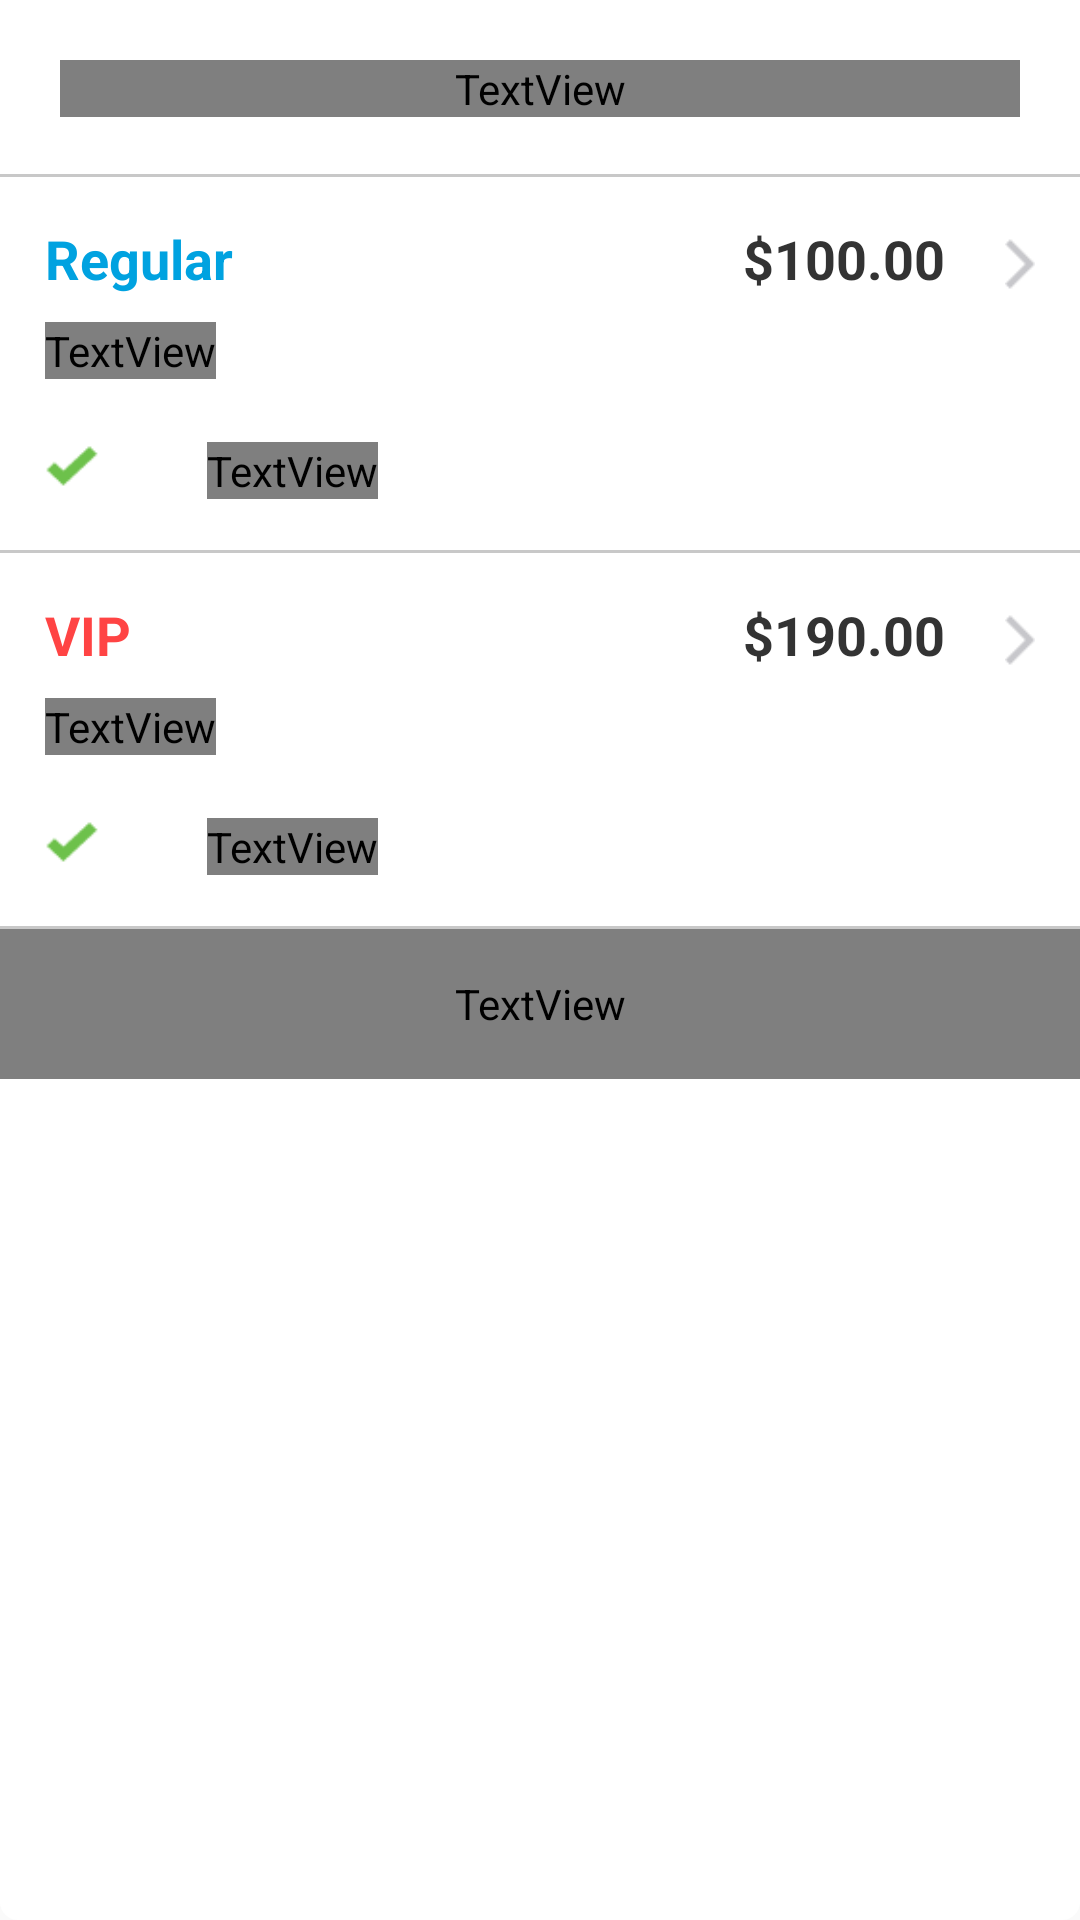

Layout XML and referenced resources for this Android screen:
<!-- AndroidManifest.xml: application theme AppTheme -->
<!-- res/layout/registration_type.xml -->
<?xml version="1.0" encoding="utf-8"?>
<LinearLayout xmlns:android="http://schemas.android.com/apk/res/android"
    xmlns:app="http://schemas.android.com/apk/res-auto"
    android:layout_width="match_parent"
    android:layout_height="match_parent"
    android:orientation="vertical"
    android:background="@drawable/dialogcorner">

    <RelativeLayout
        android:layout_width="match_parent"
        android:layout_height="wrap_content"
        android:background="@drawable/border_bottom"
       android:padding="20dp">

        <TextView
            android:id="@+id/textView6"
            android:layout_width="match_parent"
            android:layout_height="wrap_content"
            android:fontFamily="@string/font_family_main"
            android:gravity="center_horizontal"
            android:padding="0dp"
            android:text="Select Registration Type"
            android:textColor="@color/colorText2"
            android:textSize="20dp"
            android:textStyle="bold" />

    </RelativeLayout>

    <RelativeLayout
        android:layout_width="match_parent"
        android:layout_height="wrap_content">

        <TextView
            android:id="@+id/textView11"
            android:layout_width="wrap_content"
            android:layout_height="wrap_content"
            android:layout_alignParentStart="true"
            android:padding="15dp"
            android:paddingBottom="12dp"
            android:text="Regular"
            android:textColor="@color/forgot"
            android:textSize="18dp"
            android:textStyle="bold" />

        <TextView
            android:id="@+id/textView12"
            android:layout_width="wrap_content"
            android:layout_height="wrap_content"
            android:layout_alignParentEnd="true"
            android:padding="15dp"
            android:paddingEnd="45dp"
            android:text="$100.00"
            android:textColor="@color/colorText2"
            android:textSize="18dp"
            android:textStyle="bold" />

        <ImageView
            android:id="@+id/imageView"
            android:layout_width="40dp"
            android:layout_height="wrap_content"
            android:layout_alignParentEnd="true"
            android:padding="15dp"
            app:srcCompat="@drawable/disclosure_arrow" />
    </RelativeLayout>

    <RelativeLayout
        android:layout_width="match_parent"
        android:layout_height="wrap_content"
        android:background="@drawable/border_bottom"
        android:paddingLeft="15dp"
        android:paddingRight="20dp"
        android:layout_marginTop="-10dp">

        <TextView
            android:id="@+id/textView13"
            android:layout_width="wrap_content"
            android:layout_height="wrap_content"
            android:layout_alignParentStart="true"
            android:layout_alignParentTop="true"
            android:fontFamily="@string/font_family_main"
            android:text="Sed ut perspiciatis unde omnis iste natus error  Sed ut perspiciatis   "
            android:textColor="@color/colorText2"
            android:textSize="15dp" />

        <ImageView
            android:id="@+id/imageView3"
            android:layout_width="18dp"
            android:layout_height="wrap_content"
            android:layout_alignStart="@+id/textView13"
            android:layout_below="@+id/textView13"
            android:layout_marginBottom="18dp"
            android:layout_marginTop="18dp"
            app:srcCompat="@drawable/ic_check" />

        <TextView
            android:id="@+id/textView14"
            android:layout_width="wrap_content"
            android:layout_height="wrap_content"
            android:layout_alignBottom="@+id/imageView3"
            android:layout_marginStart="36dp"
            android:layout_toEndOf="@+id/imageView3"
            android:fontFamily="@string/font_family_main"
            android:text="Benefit lorem ipsum"
            android:textColor="@color/colorText2"
            android:textSize="18dp" />
    </RelativeLayout>
    <RelativeLayout
        android:layout_width="match_parent"
        android:layout_height="wrap_content">

        <TextView
            android:id="@+id/textView17"
            android:layout_width="wrap_content"
            android:layout_height="wrap_content"
            android:layout_alignParentStart="true"
            android:padding="15dp"
            android:text="VIP"
            android:textColor="@android:color/holo_red_light"
            android:textSize="18dp"
            android:textStyle="bold" />

        <TextView
            android:id="@+id/textView18"
            android:layout_width="wrap_content"
            android:layout_height="wrap_content"
            android:layout_alignParentEnd="true"
            android:padding="15dp"
            android:paddingEnd="45dp"
            android:text="$190.00"
            android:textColor="@color/colorText2"
            android:textSize="18dp"
            android:textStyle="bold" />

        <ImageView
            android:id="@+id/imageView7"
            android:layout_width="40dp"
            android:layout_height="wrap_content"
            android:layout_alignParentEnd="true"
            android:padding="15dp"
            app:srcCompat="@drawable/disclosure_arrow" />
    </RelativeLayout>
    <RelativeLayout
        android:id="@+id/relativelayout"
        android:layout_width="match_parent"
        android:layout_height="wrap_content"
        android:paddingLeft="15dp"
        android:paddingRight="15dp"
        android:paddingTop="0dp"
        android:background="@drawable/border_bottom"
        android:layout_marginTop="-10dp">

        <TextView
            android:id="@+id/textView15"
            android:layout_width="wrap_content"
            android:layout_height="wrap_content"
            android:layout_alignParentStart="true"
            android:layout_alignParentTop="true"
            android:fontFamily="@string/font_family_main"
            android:text="Sed ut perspiciatis unde omnis iste natus error  Sed ut perspiciatis   "
            android:textColor="@color/colorText2"
            android:textSize="15dp" />

        <ImageView
            android:id="@+id/imageView4"
            android:layout_width="18dp"
            android:layout_height="wrap_content"
            android:layout_alignStart="@+id/textView15"
            android:layout_below="@+id/textView15"
            android:layout_marginTop="18dp"
            app:srcCompat="@drawable/ic_check"
            android:layout_marginBottom="18dp"/>

        <TextView
            android:id="@+id/textView16"
            android:layout_width="wrap_content"
            android:layout_height="wrap_content"
            android:layout_alignBottom="@+id/imageView4"
            android:layout_marginStart="36dp"
            android:layout_toEndOf="@+id/imageView4"
            android:fontFamily="@string/font_family_main"
            android:text="Benefit lorem ipsum"
            android:textColor="@color/colorText2"
            android:textSize="18dp"
            />
    </RelativeLayout>

    <LinearLayout
        android:layout_width="match_parent"
        android:layout_height="50dp"
        android:orientation="vertical">

        <TextView
            android:id="@+id/textView19"
            android:layout_width="match_parent"
            android:layout_height="match_parent"
            android:text="Cancel"
            android:textSize="20dp"
            android:gravity="center"
            android:textStyle="bold"
            android:fontFamily="@string/font_family_main"
            android:textColor="@color/colorText2"/>

    </LinearLayout>


</LinearLayout>
<!-- resources referenced by this layout -->
<resources>
  <color name="colorText2">#333333</color>
  <color name="forgot">#00a2e0</color>
  <!-- drawable border_bottom (drawable) -->
  <?xml version="1.0" encoding="utf-8"?>
  <layer-list xmlns:android="http://schemas.android.com/apk/res/android">
      <item>
          <shape android:shape="rectangle">
              <solid android:color="@color/colorStroke" />
          </shape>
      </item>
      <item android:bottom="1dip">
          <shape android:shape="rectangle">
              <solid android:color="@android:color/background_light" />
          </shape>
      </item>
  </layer-list>
  <!-- drawable dialogcorner (drawable) -->
  <shape xmlns:android="http://schemas.android.com/apk/res/android">
      <solid
          android:color="@android:color/background_light"/>
      <corners
          android:radius="6dp" />
      
          
          
          
          
  </shape>
  <!-- drawable disclosure_arrow: png bitmap (drawable, 190 bytes) -->
  <!-- drawable ic_check: png bitmap (drawable, 271 bytes) -->
  <string name="font_family_main">S FPro Display</string>
  <style name="AppTheme" parent="Theme.AppCompat.Light.DarkActionBar">
          
          <item name="colorPrimary">@color/colorPrimary</item>
          <item name="colorPrimaryDark">@color/colorPrimaryDark</item>
          <item name="colorAccent">@color/colorAccent</item>
      </style>
  <color name="colorStroke">#c8c8c8</color>
  <color name="colorPrimary">#3F51B5</color>
  <color name="colorPrimaryDark">#303F9F</color>
  <color name="colorAccent">#ff4081</color>
</resources>
